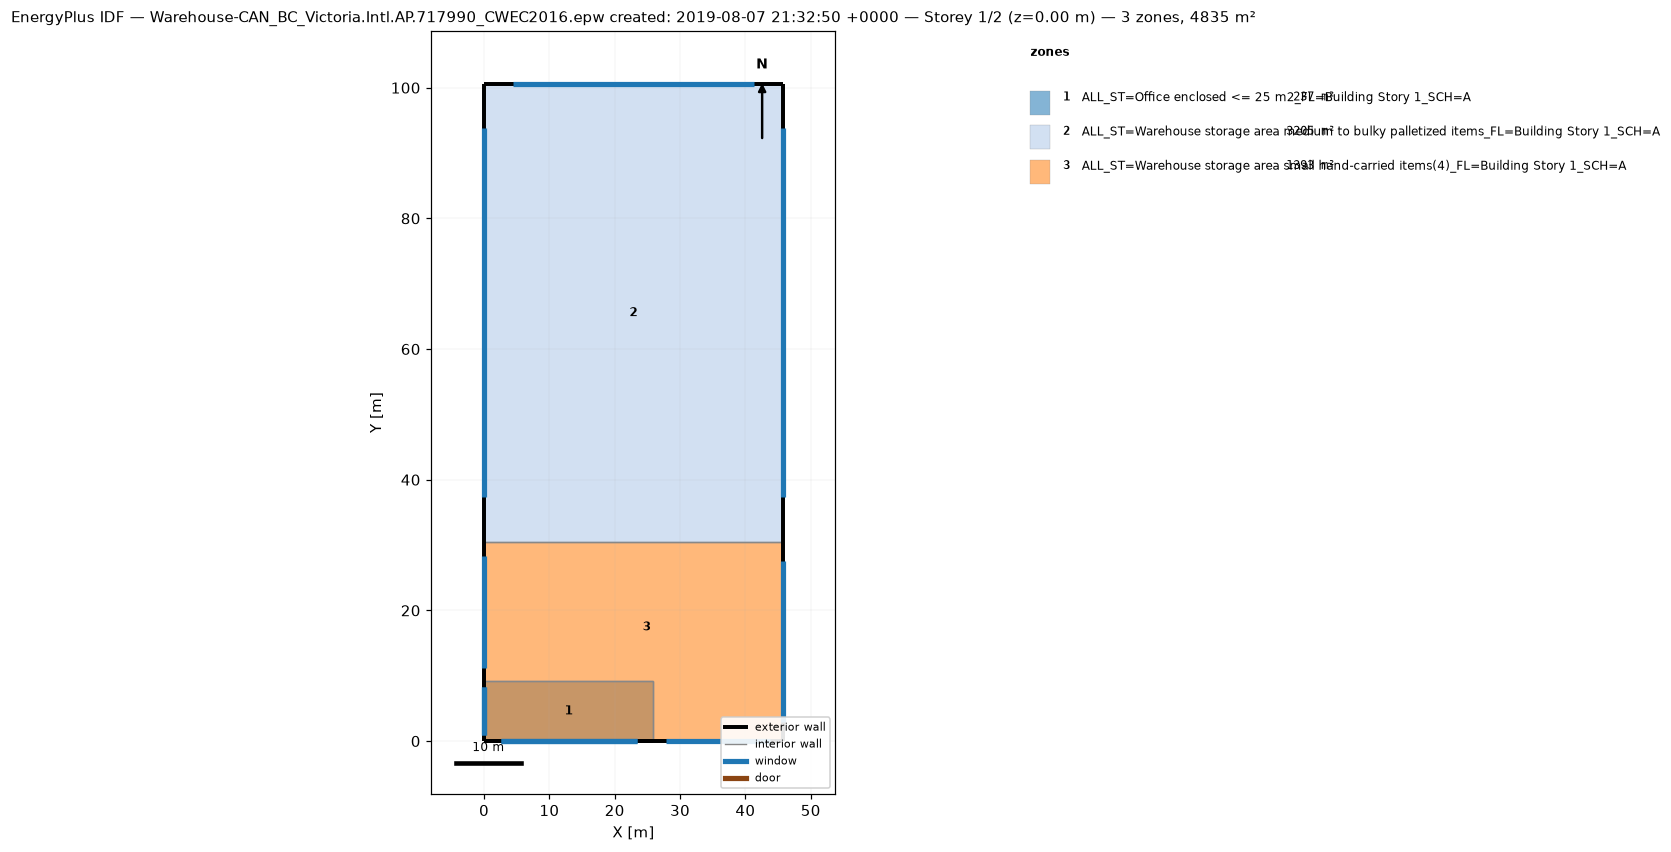
=== STOREY PLAN SPEC (per zone: floor XY polygon, exterior-wall plan segments, windows/doors) ===
zone 1: ALL_ST=Office enclosed <= 25 m2_FL=Building Story 1_SCH=A  (236.9 m²)
  floor: (25.91, 9.14) (25.91, 0.00) (0.00, 0.00) (0.00, 9.14)
  exterior wall: (0.00, 0.00) – (25.91, 0.00)  [25.9 m]
    window: (2.53, 0.00) – (23.38, 0.00)  [28.7 m²]
  exterior wall: (0.00, 9.14) – (0.00, 0.00)  [9.1 m]
    window: (0.00, 8.24) – (0.00, 0.91)  [10.1 m²]
  interior walls: 2
zone 2: ALL_ST=Warehouse storage area medium to bulky palletized items_FL=Building Story 1_SCH=A  (3204.8 m²)
  floor: (45.72, 100.58) (45.72, 30.48) (0.00, 30.48) (0.00, 100.58)
  exterior wall: (0.00, 100.58) – (0.00, 30.48)  [70.1 m]
    window: (0.00, 93.77) – (0.00, 37.29)  [155.5 m²]
  exterior wall: (45.72, 100.58) – (0.00, 100.58)  [45.7 m]
    window: (41.27, 100.58) – (4.45, 100.58)  [101.4 m²]
  exterior wall: (45.72, 30.48) – (45.72, 100.58)  [70.1 m]
    window: (45.72, 37.29) – (45.72, 93.77)  [155.5 m²]
  interior walls: 1
zone 3: ALL_ST=Warehouse storage area small hand-carried items(4)_FL=Building Story 1_SCH=A  (1393.4 m²)
  floor: (45.72, 30.48) (45.72, 0.00) (25.91, 0.00) (25.91, 9.14) (0.00, 9.14) (0.00, 30.48)
  floor: (0.00, 0.00) (0.00, 9.14) (25.91, 9.14) (25.91, 0.00)
  exterior wall: (25.91, 0.00) – (45.72, 0.00)  [19.8 m]
    window: (27.85, 0.00) – (43.78, 0.00)  [44.0 m²]
  exterior wall: (0.00, 30.48) – (0.00, 9.14)  [21.3 m]
    window: (0.00, 28.39) – (0.00, 11.23)  [47.3 m²]
  exterior wall: (0.00, 0.00) – (25.91, 0.00)  [25.9 m]
    window: (2.53, 0.00) – (23.38, 0.00)  [28.7 m²]
  exterior wall: (0.00, 9.14) – (0.00, 0.00)  [9.1 m]
    window: (0.00, 8.24) – (0.00, 0.91)  [10.1 m²]
  exterior wall: (45.72, 0.00) – (45.72, 30.48)  [30.5 m]
    window: (45.72, 2.97) – (45.72, 27.51)  [67.6 m²]
  interior walls: 3

=== DERIVED (storey summary) ===
Building: Warehouse-CAN_BC_Victoria.Intl.AP.717990_CWEC2016.epw created: 2019-08-07 21:32:50 +0000
Storey: 1 of 2  (floor level z = 0.00 m)
Storey gross floor area: 4835.1 m²
Zones on this storey: 3
  - ALL_ST=Office enclosed <= 25 m2_FL=Building Story 1_SCH=A: floor 236.9 m²; exterior wall 35.1 m (149.6 m²); 2 window(s) 38.9 m²; WWR 26.0%
  - ALL_ST=Warehouse storage area medium to bulky palletized items_FL=Building Story 1_SCH=A: floor 3204.8 m²; exterior wall 185.9 m (1586.6 m²); 3 window(s) 412.5 m²; WWR 26.0%
  - ALL_ST=Warehouse storage area small hand-carried items(4)_FL=Building Story 1_SCH=A: floor 1393.4 m²; exterior wall 106.7 m (760.8 m²); 5 window(s) 197.8 m²; WWR 26.0%
Zone adjacency (shared interzone walls):
  - ALL_ST=Office enclosed <= 25 m2_FL=Building Story 1_SCH=A ↔ ALL_ST=Warehouse storage area small hand-carried items(4)_FL=Building Story 1_SCH=A
  - ALL_ST=Warehouse storage area medium to bulky palletized items_FL=Building Story 1_SCH=A ↔ ALL_ST=Warehouse storage area small hand-carried items(4)_FL=Building Story 1_SCH=A